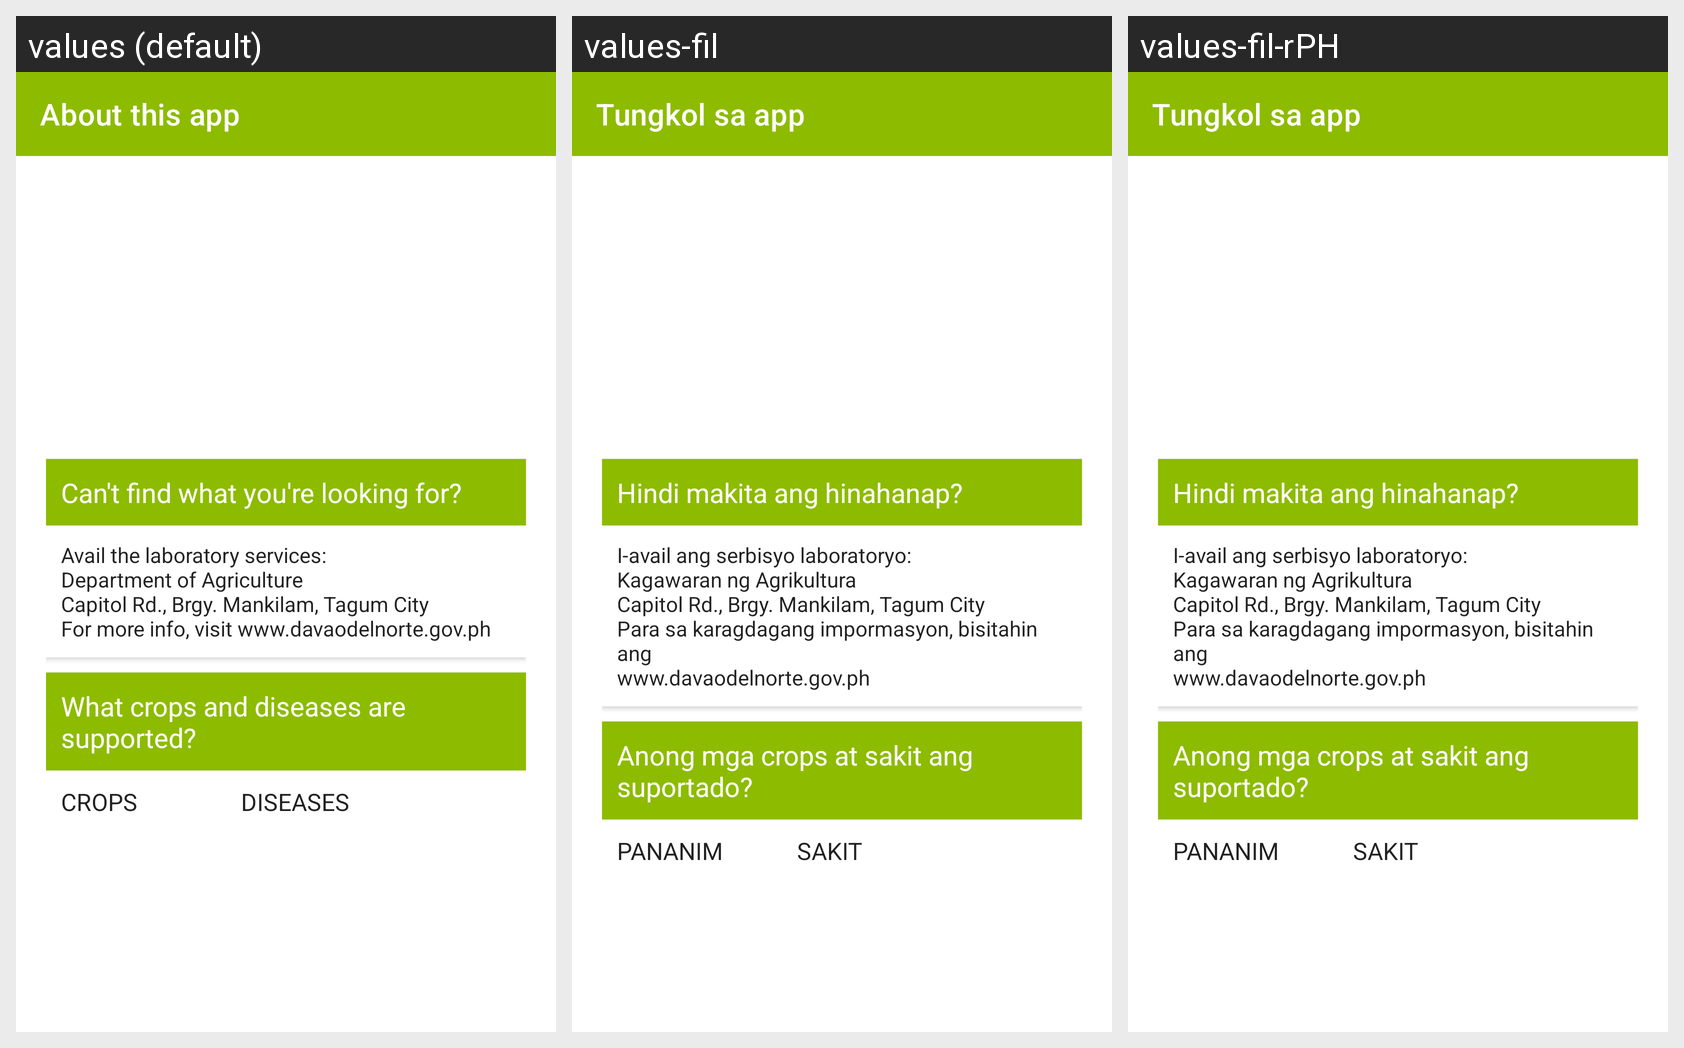

Here is an Android app screen in its default locale and in the app's own translations. Write out the translated-string differences for the strings that appear on this screen.
Android screen res/layout/activity_learn_more.xml rendered under 3 locales, left to right: values (default), values-fil, values-fil-rPH. Device: Nexus 5 (rendered at 1080×1920; each locale shown at half size, 540×960, under a caption strip naming it); theme Theme.CDMDDA.
Strings drawn on this screen, with the default value and each locale's value (text and hints the layout hard-codes, and strings that could not be matched under every locale, appear in the picture but are not listed):

ui_head_learn_more
  values: About this app
  values-fil: Tungkol sa app
  values-fil-rPH: Tungkol sa app  [from values-fil]

ui_text_head_learn
  values: Can't find what you're looking for?
  values-fil: Hindi makita ang hinahanap?
  values-fil-rPH: Hindi makita ang hinahanap?  [from values-fil]

ui_text_desc_learn
  values: Avail the laboratory services:
      Department of Agriculture
      Capitol Rd., Brgy. Mankilam, Tagum City
      For more info, visit www.davaodelnorte.gov.ph
  values-fil: I-avail ang serbisyo laboratoryo:
      Kagawaran ng Agrikultura
      Capitol Rd., Brgy. Mankilam, Tagum City
      Para sa karagdagang impormasyon, bisitahin ang
      www.davaodelnorte.gov.ph
  values-fil-rPH: I-avail ang serbisyo laboratoryo:
      Kagawaran ng Agrikultura
      Capitol Rd., Brgy. Mankilam, Tagum City
      Para sa karagdagang impormasyon, bisitahin ang
      www.davaodelnorte.gov.ph  [from values-fil]

ui_text_head_supported
  values: What crops and diseases are supported?
  values-fil: Anong mga crops at sakit ang suportado?
  values-fil-rPH: Anong mga crops at sakit ang suportado?  [from values-fil]

ui_text_crops
  values: Crops
  values-fil: Pananim
  values-fil-rPH: Pananim  [from values-fil]

ui_text_diseases
  values: Diseases
  values-fil: Sakit
  values-fil-rPH: Sakit  [from values-fil]
